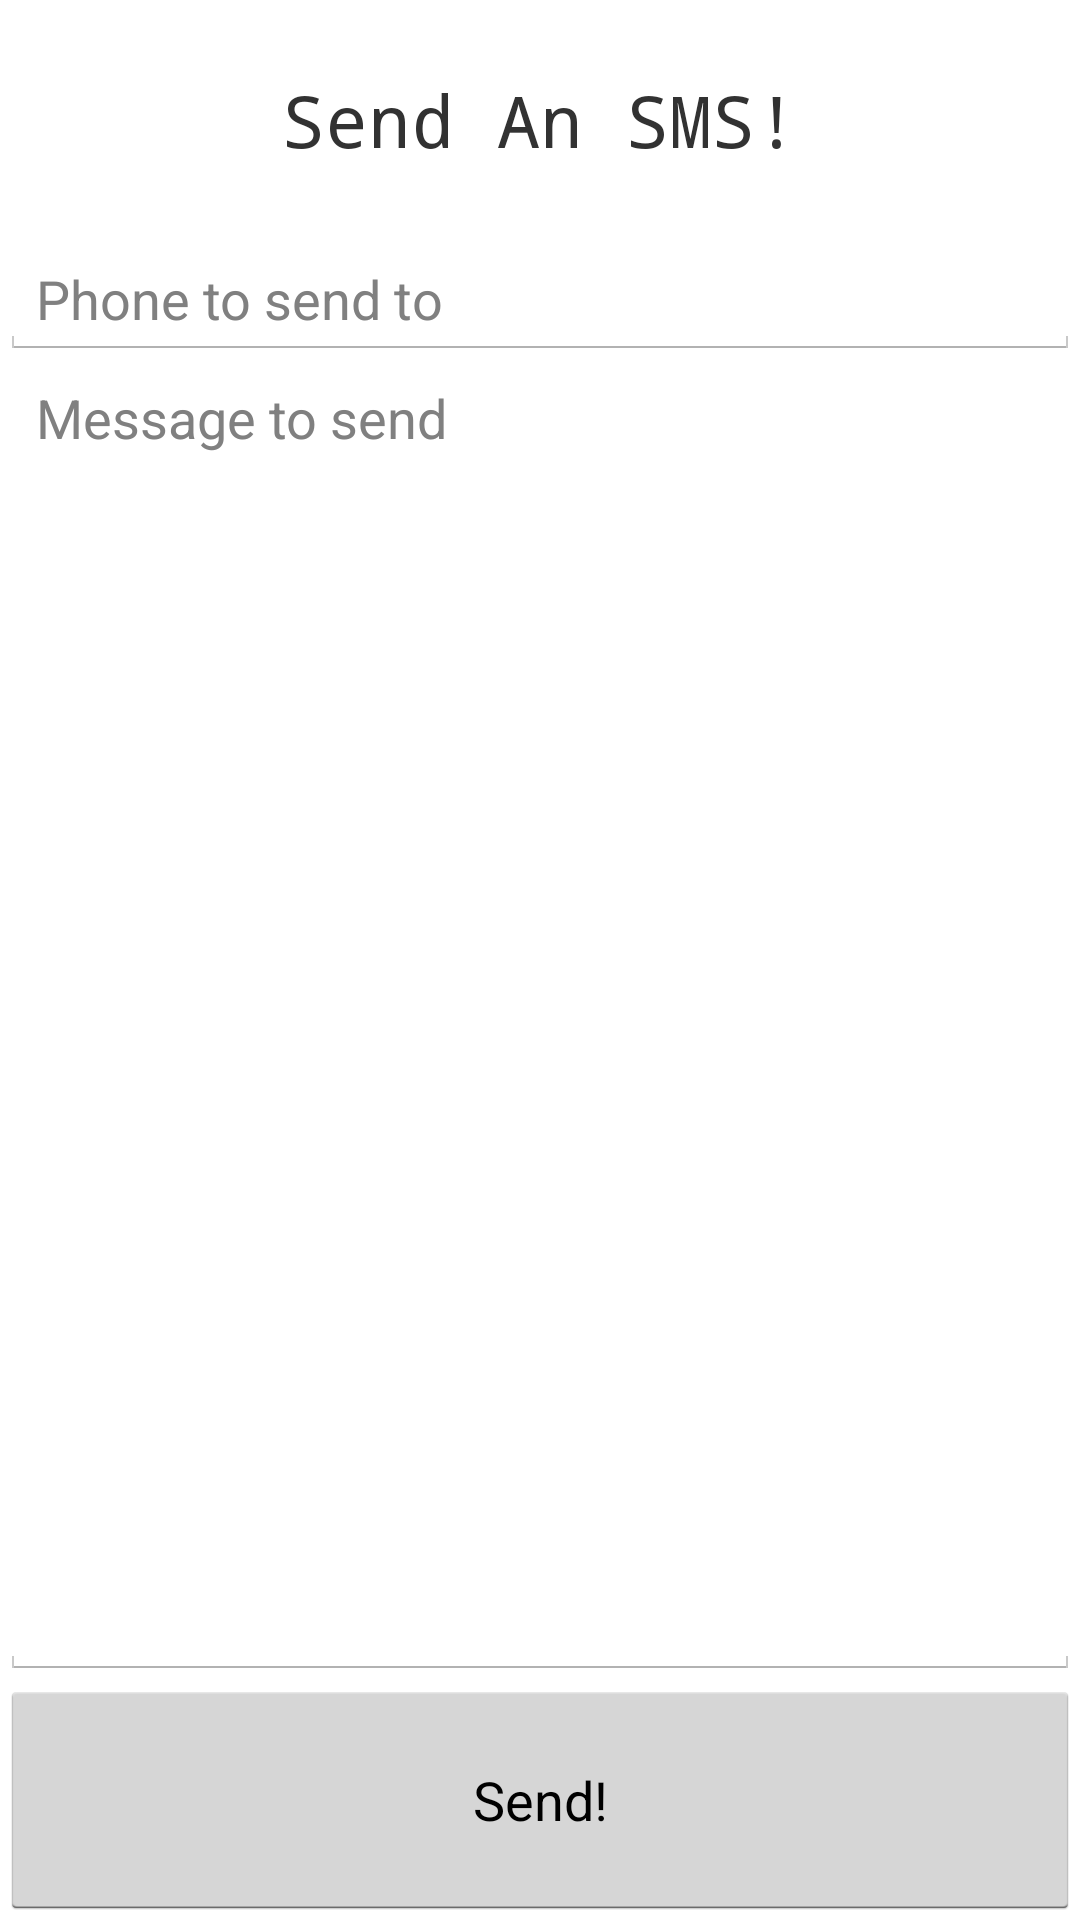

Here is an Android app screen rendered from its layout file. Give the layout XML and the strings, colors and styles it references.
<!-- AndroidManifest.xml: application theme AppTheme -->
<!-- res/layout/activity_send_sms.xml -->
<?xml version="1.0" encoding="utf-8"?>
<LinearLayout xmlns:android="http://schemas.android.com/apk/res/android"
    android:orientation="vertical" android:layout_width="match_parent"
    android:layout_height="match_parent" android:weightSum="8">

    <TextView
        android:layout_width="match_parent"
        android:layout_height="0dp" android:layout_weight="1"
        android:text="Send An SMS!"
        android:gravity="center"
        android:textSize="24sp"
        android:fontFamily="monospace"

        />
    <EditText
        android:id="@+id/etPhone"
        android:layout_width="match_parent"
        android:layout_height="0dp" android:layout_weight=".5"
        android:inputType="phone"
        android:hint="Phone to send to"/>

    <EditText
        android:id="@+id/etMsg"
        android:layout_width="match_parent"
        android:minLines="6"
        android:gravity="top|left"
        android:layout_height="0dp" android:layout_weight="5.5"
        android:hint="Message to send"/>

    <Button
        android:layout_width="match_parent"
        android:layout_height="0dp" android:layout_weight="1" android:text="Send!"
        android:onClick="sendSMS"/>

</LinearLayout>
<!-- resources referenced by this layout -->
<resources>
  <style name="AppTheme" parent="android:Theme.Holo.Light.DarkActionBar">
          
      </style>
</resources>
